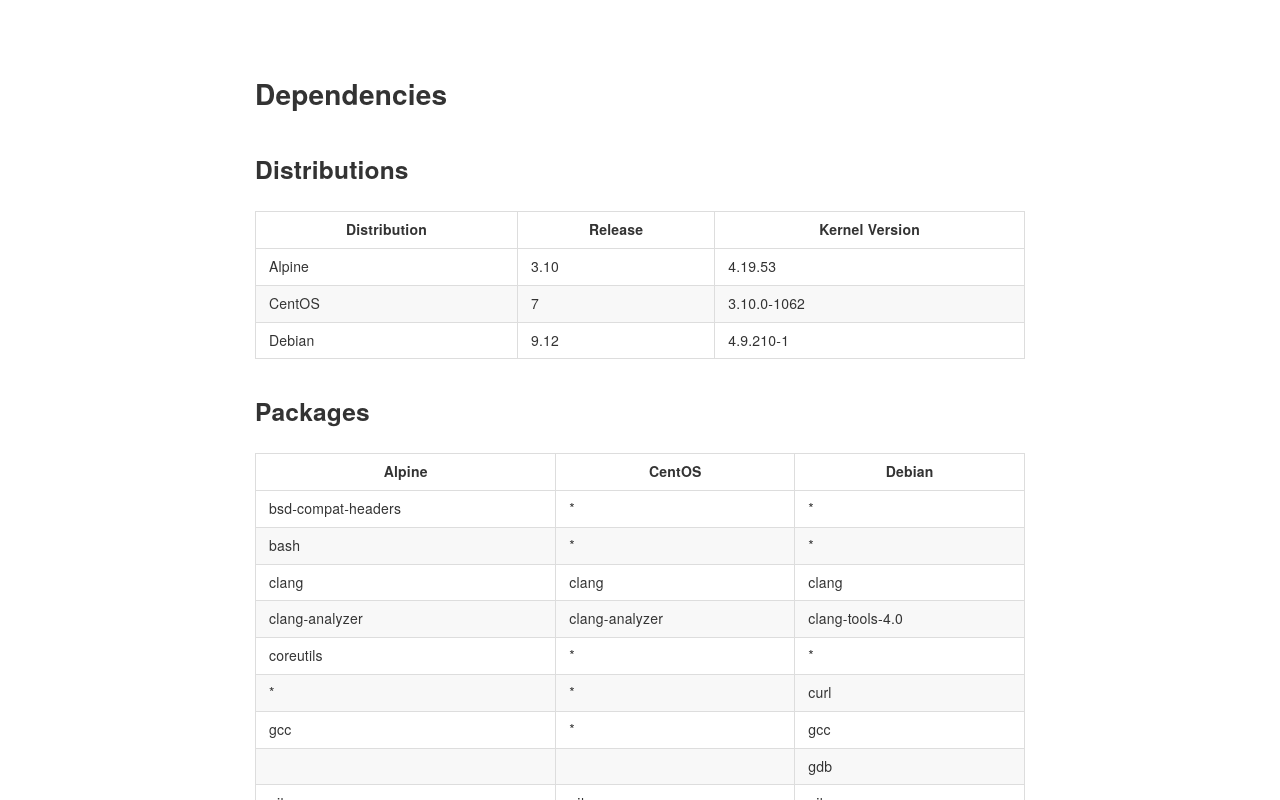

repository: proot-me/blog · page: dependencies/index.html · generator: mkdocs

# Dependencies

## Distributions

| Distribution | Release | Kernel Version |
| ------------ | ------- | -------------- |
| Alpine       | 3.10    | 4.19.53        |
| CentOS       | 7       | 3.10.0-1062    |
| Debian       | 9.12    | 4.9.210-1      |

## Packages

| Distribution |                    |      |       |                  |          |      |     |     |     |      |      |                  |               |     |      |         |          |              |           |        |      |                   |            |
| ------------ | ------------------ | ---- | ----- | ---------------- | -------- | ---- | --- | --- | --- | ---- | ---- | ---------------- | ------------- | --- | ---- | ------- | -------- | ------------ | --------- | ------ | ---- | --------------- | -------- |
| Alpine       | bsd-compat-headers | bash | clang | clang-analyzer  | coreutils | *    | gcc |     | git | grep |      | libarchive-dev   | linux-headers | lzo | make | mcookie | musl-dev | python2-dev  |           |        | swig | talloc-dev    | uthash-dev |
| CentOS       | *                  | *    | clang |                 | *         | *    | *   |     | git | *    |      | libarchive-devel | *             |     | *    |         | **       | python-devel |           | strace | swig | libtalloc-devel | uthash-devel |
| Debian       | *                  | *    | clang | clang-tools-4.0 | *         | curl | gcc | gdb | git | *    | lcov | libarchive-dev   | *             |     | make |         |          |              | sloccount | strace | swig | libtalloc-dev | uthash-dev |

[alpine-ref]: https://alpinelinux.org
[centos-ref]: https://centos.org
[debian-ref]: https://www.debian.org
